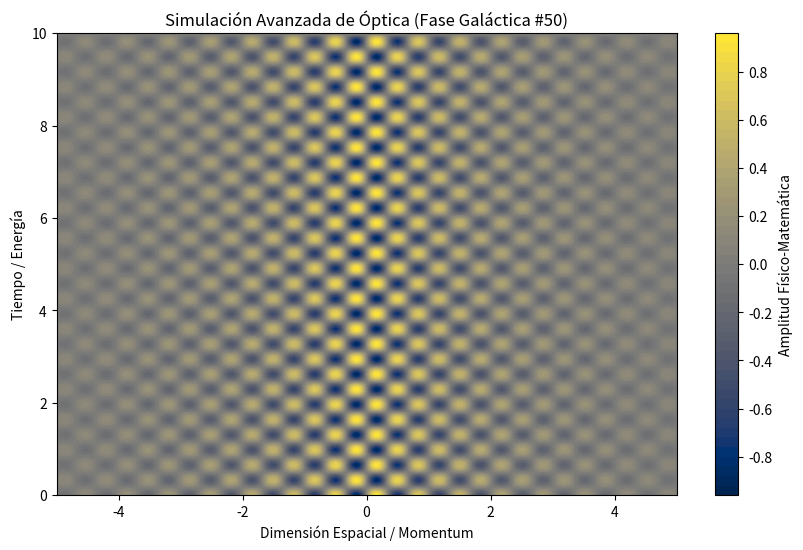

This chart was generated by the following Python code:
%matplotlib inline
# Simulación Galáctica: Óptica - Variante 50
import numpy as np
import matplotlib.pyplot as plt

# Parámetros Físicos Aleatorios
param_1 = 9.346
param_2 = 9.602
param_3 = 0.437

t = np.linspace(0, 10, 500)
x = np.linspace(-5, 5, 500)
X, T = np.meshgrid(x, t)

# Ecuación Base (Avanzada)
Z = np.sin(X * param_1) * np.cos(T * param_2) * np.exp(-np.abs(X) * param_3)

plt.figure(figsize=(10, 6))
plt.contourf(X, T, Z, 50, cmap='cividis')
plt.colorbar(label='Amplitud Físico-Matemática')
plt.title(r'Simulación Avanzada de Óptica (Fase Galáctica #50)')
plt.xlabel('Dimensión Espacial / Momentum')
plt.ylabel('Tiempo / Energía')
plt.show()
